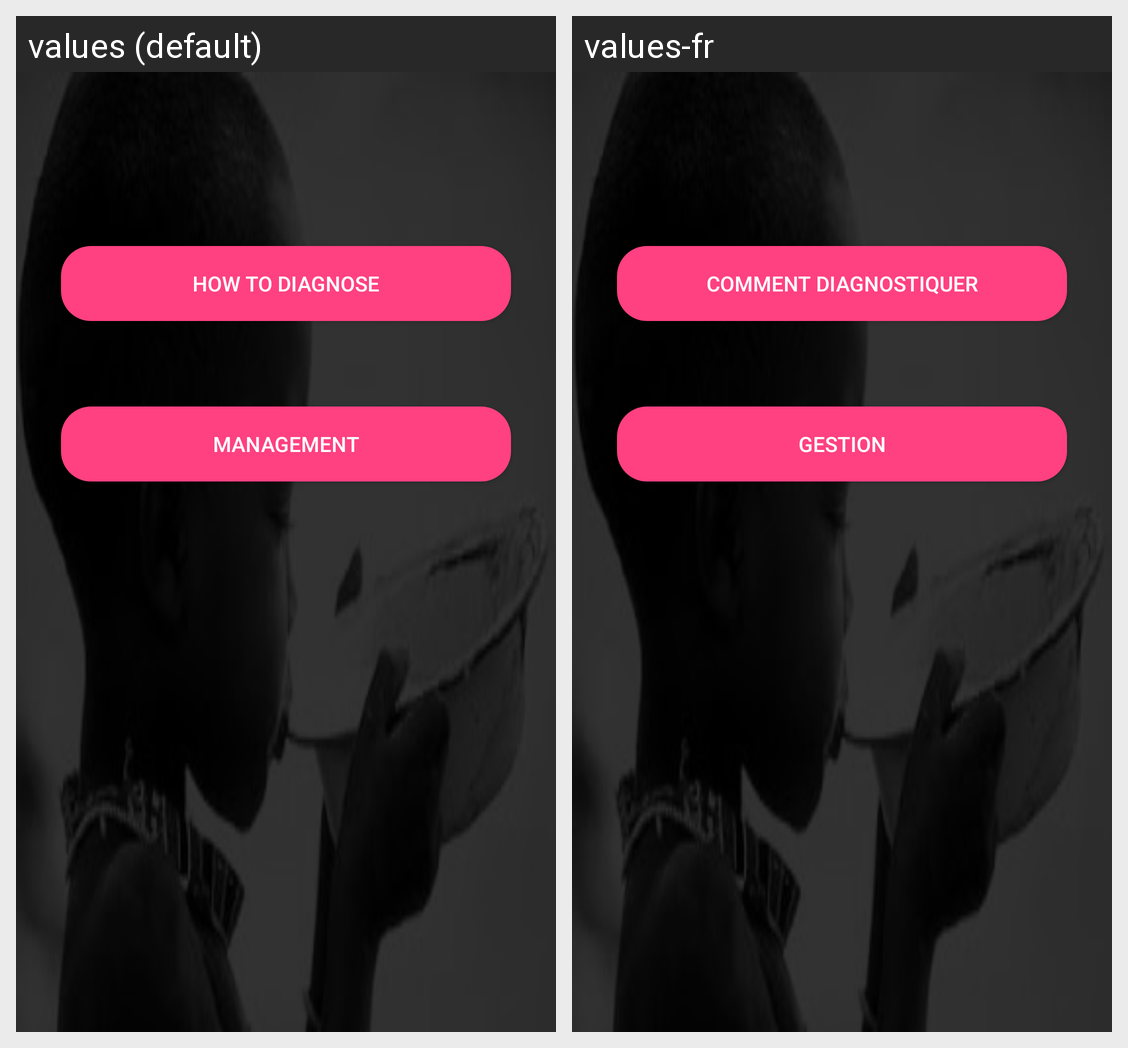

The same Android screen rendered under two of its app's locales, left to right. List the strings drawn on it with the default value and each locale's translation.
Android screen res/layout/content_malnutrition.xml rendered under 2 locales, left to right: values (default), values-fr. Device: Nexus 5 (rendered at 1080×1920; each locale shown at half size, 540×960, under a caption strip naming it); theme AppTheme.
Strings drawn on this screen, with the default value and each locale's value (text and hints the layout hard-codes, and strings that could not be matched under every locale, appear in the picture but are not listed):

title_activity_how_to_diagnose
  values: How To Diagnose
  values-fr: Comment Diagnostiquer

title_activity_management
  values: Management
  values-fr: Gestion
